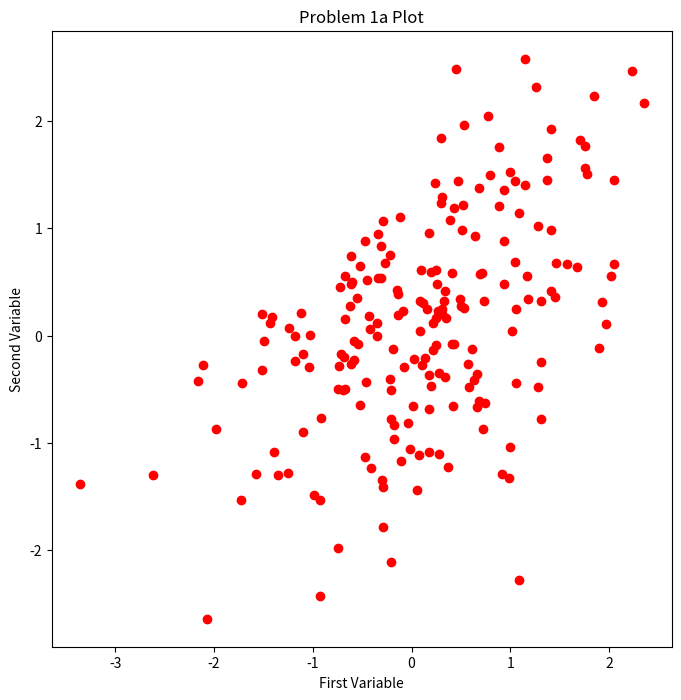

Python code for this plot: (Note: this script raises an exception after producing the figure.)
import numpy as np
import matplotlib.pyplot as plot
from scipy.stats import multivariate_normal

global size 
size = 200

#Question 1 part 1
def normalMultivariate(m, covariance, size):
    mean = np.array(m)
    length = len(mean)
    cholesky = np.linalg.cholesky(covariance)
    standardNormal = np.random.standard_normal((size, length))
    dot = np.dot(standardNormal, cholesky.T) + mean
    return dot

def genBivariatePoints(m, covariance):
    points = normalMultivariate(m, covariance, size)
    return points

def plotPoints(points):
    plot.figure(figsize=(8,8))
    plot.scatter(points[:, 0], points[:, 1], c = 'red')
    plot.title('Problem 1a Plot')
    plot.xlabel('First Variable')
    plot.ylabel('Second Variable')
    plot.show()

#Question 1b
def plotContour(points, mean, covariance):
    x = np.linspace(min(genPoints[:, 0]) - 1, max(genPoints[:, 0]) + 1, 500)
    y = np.linspace(min(genPoints[:, 1]) - 1, max(genPoints[:, 1]) + 1, 500)
    X, Y = np.meshgrid(x, y)
    position = np.dstack((X, Y))
    randomVar = normalMultivariate(mean, covariance, size)
    
    plot.figure(figsize=(8,8))
    plot.contour(X, Y, randomVar.pdf(position))
    plot.scatter(points[:, 0], points[:, 1], c = 'red')
    plot.title('Problem 1b Plot')
    plot.xlabel('First Variable')
    plot.ylabel('Second Variable')
    plot.legend()
    plot.show()

covarianceMatrix = [[1, 0.5], [0.5, 1]]
meanVector = [0, 0]

genPoints = genBivariatePoints(meanVector, covarianceMatrix)
plotPoints(genPoints) 
plotContour(genPoints, meanVector, covarianceMatrix)